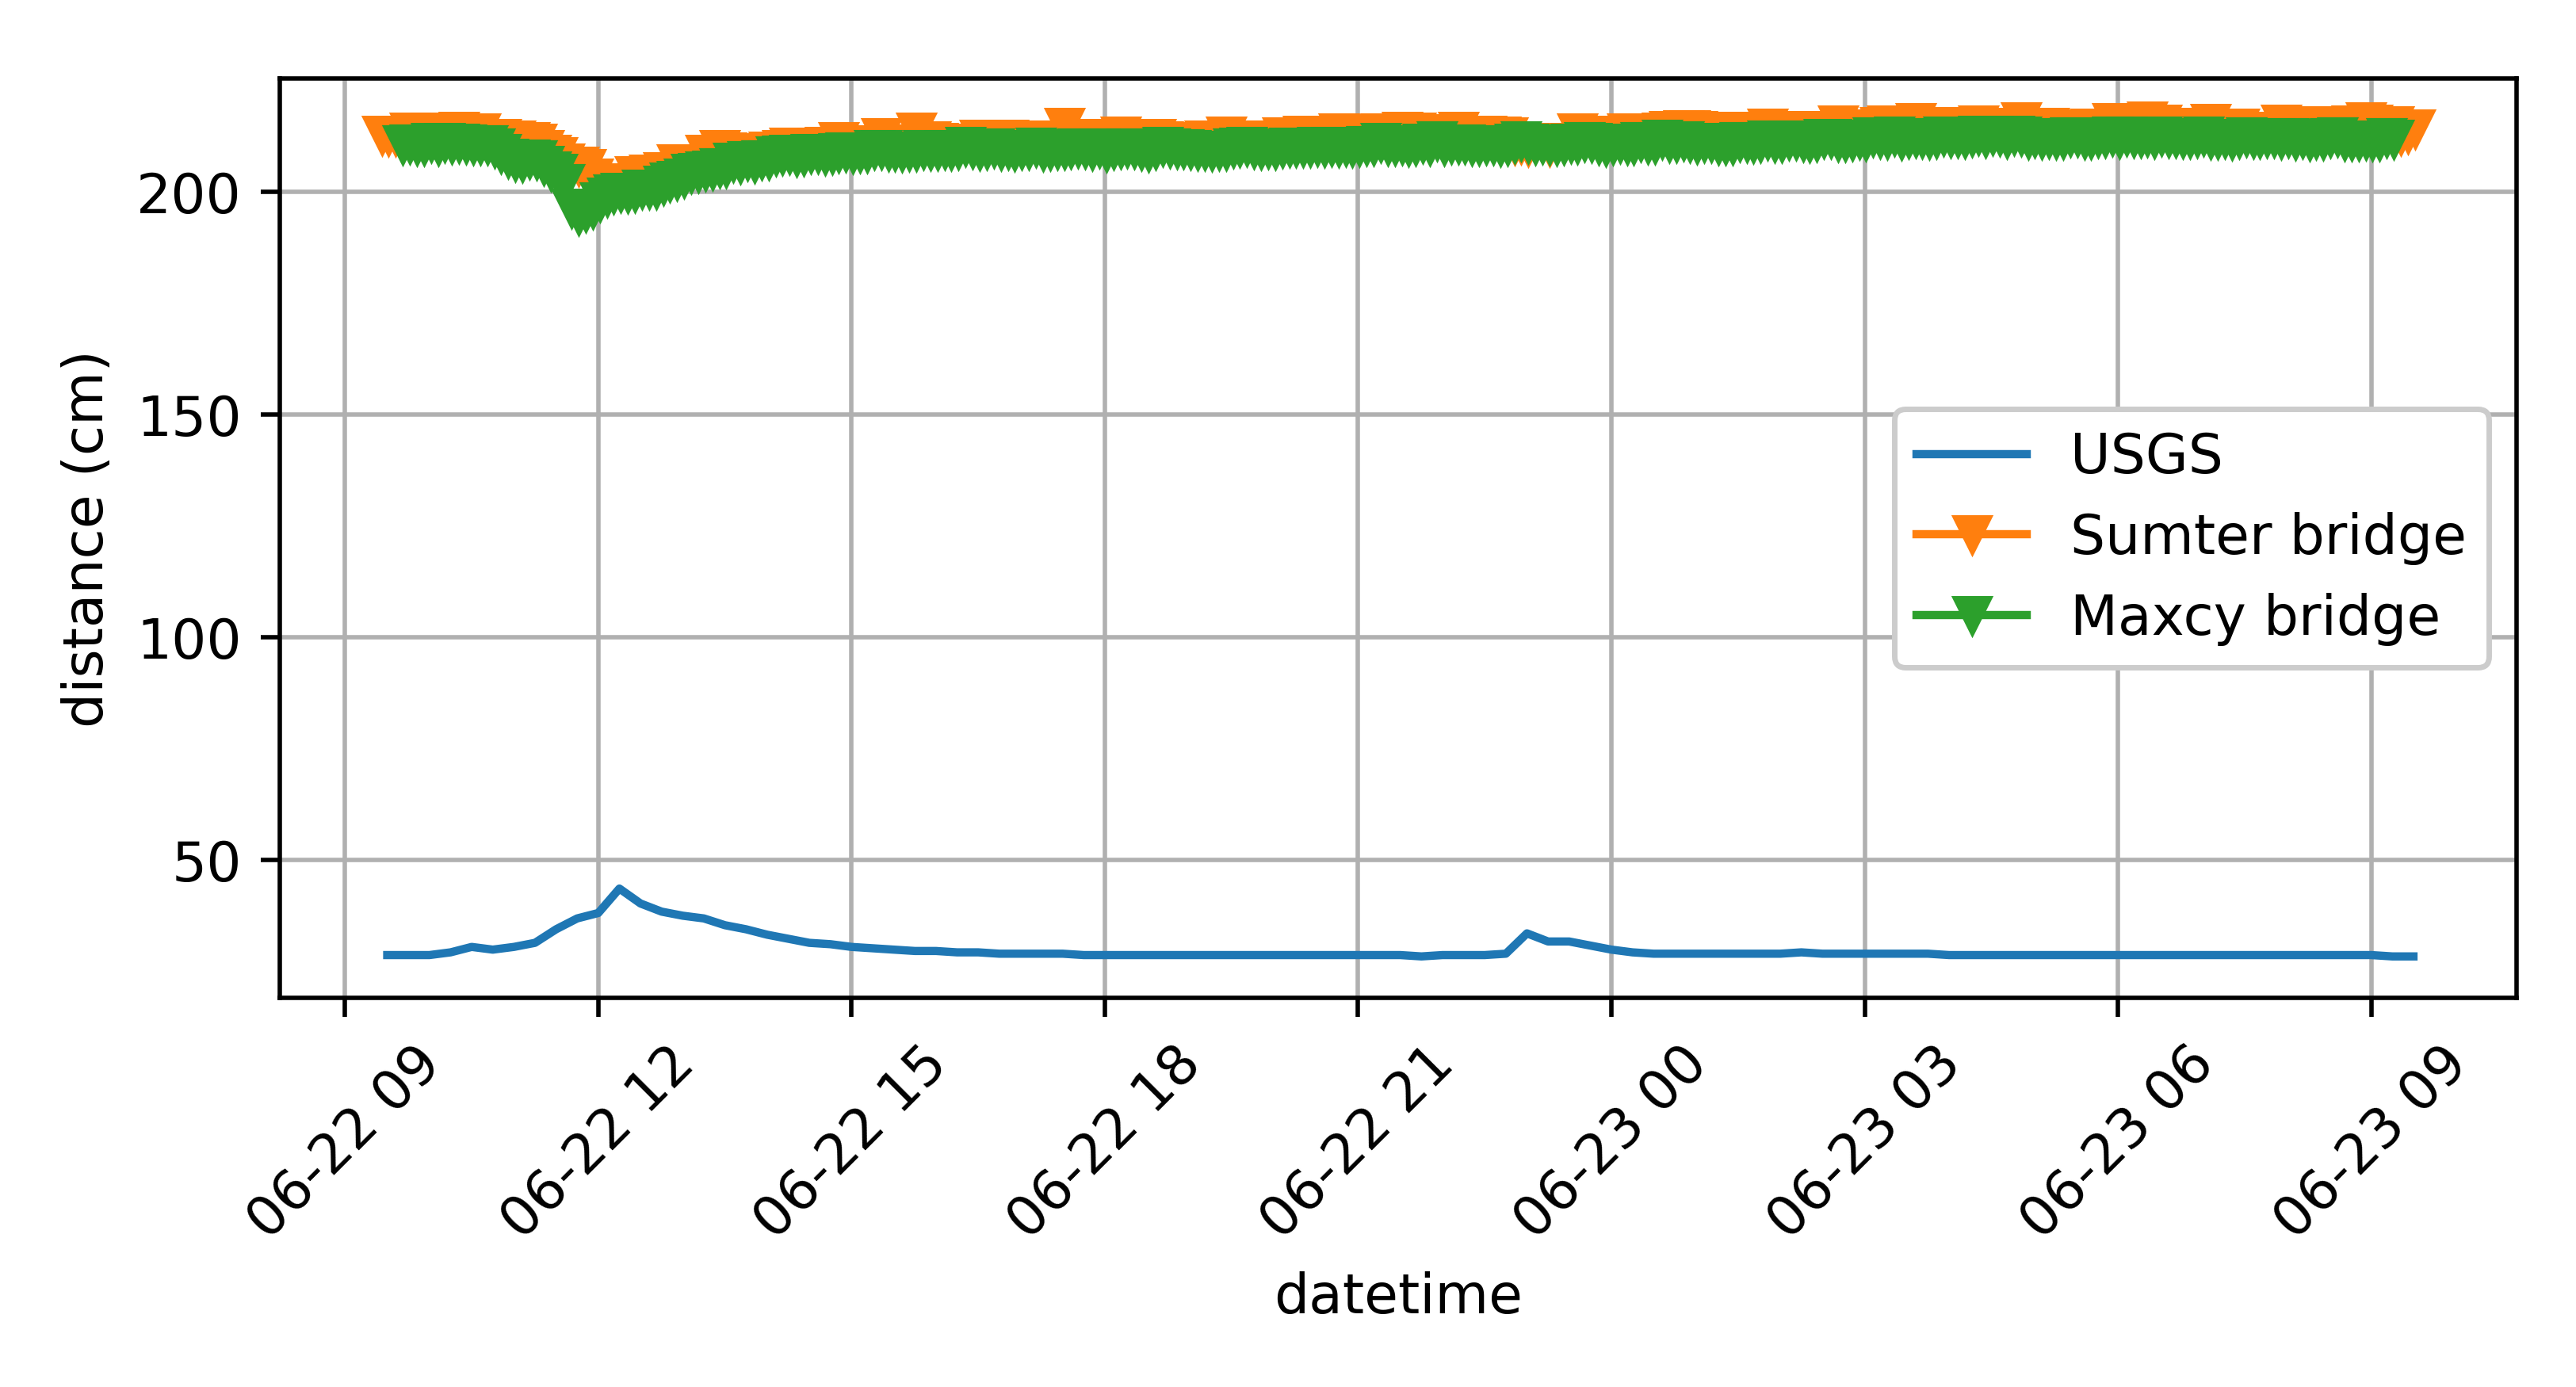

Data behind this chart, as committed beside it:
Date, Time, Dist1, Dist2, Dist3, Dist4, Dist5, Avg Dist (cm), Temp (C), Humidity, Pressure, Voltage, Current (mA), Power (mW)
6/22/2021, 9:26:02, 213.9, 211.7, 213.8, 211.8, 212.8, 212.8, 25.82, 50.48, 1007, 8.31, 177, 1472
6/22/2021, 9:31:02, 212.4, 214, 213.2, 212.2, 211.9, 212.7, 25.71, 51.26, 1007, 8.3, 177.2, 1472
6/22/2021, 9:36:02, 211.4, 212.5, 214.3, 212.3, 212.7, 212.7, 25.62, 51.79, 1007, 8.3, 174.2, 1446
6/22/2021, 9:41:02, 212.2, 211.9, 212.2, 211.9, 215.8, 212.8, 25.55, 52.3, 1007, 8.3, 173.3, 1438
6/22/2021, 9:46:02, 214.5, 212.4, 212.3, 215.9, 212.8, 213.6, 25.49, 52.73, 1007, 8.3, 175.8, 1432
6/22/2021, 9:51:02, 211.7, 216.6, 212.2, 211.7, -1, 213.1, 25.49, 53.07, 1007, 8.29, 175.3, 1432
6/22/2021, 9:56:02, 211.8, 213.8, 213, 213.5, 211.4, 212.7, 25.5, 53.41, 1007, 8.28, 173.5, 1428
6/22/2021, 10:01:02, 213.6, 213.1, 216.1, 212.5, 212.9, 213.6, 25.5, 53.67, 1007, 8.28, 171.4, 1418
6/22/2021, 10:06:02, 213.1, 215.6, 212.5, 211.9, 212.1, 213, 25.25, 54.15, 1006, 8.28, 173.8, 1438
6/22/2021, 10:11:02, 211.7, 211.2, 212.5, 216.2, 214.1, 213.2, 24.83, 54.96, 1007, 8.27, 173.5, 1416
6/22/2021, 10:16:02, 212.8, 211.5, 215.9, 212.4, 214.5, 213.4, 24.6, 55.41, 1007, 8.27, 170.3, 1410
6/22/2021, 10:21:02, 214.2, 212.8, 213.1, 215.1, 213.8, 213.8, 24.5, 55.78, 1007, 8.26, 169.8, 1402
6/22/2021, 10:26:02, 213, 212.2, 211.4, 211.7, 213.4, 212.3, 24.5, 56.82, 1007, 8.26, 170.8, 1426
6/22/2021, 10:31:02, 211.9, 213.5, 212.5, 212.3, 211.4, 212.3, 24.53, 57.76, 1007, 8.26, 171.2, 1402
6/22/2021, 10:36:02, 211.6, 217.3, 214.1, 212.3, 212.1, 213.4, 24.57, 58.64, 1007, 8.25, 170.6, 1416
6/22/2021, 10:41:02, 211.4, 212.3, 211.7, 212.1, 211.6, 211.8, 24.59, 59.52, 1007, 8.25, 171.1, 1406
6/22/2021, 10:46:02, 211, 211.2, 212.1, 212.9, 212, 211.8, 24.51, 60.47, 1007, 8.25, 168.5, 1412
6/22/2021, 10:51:02, 213.1, 211.4, 212.5, 210.8, 213.3, 212.2, 24.51, 61.26, 1007, 8.24, 167.1, 1396
6/22/2021, 10:56:02, 211.8, 211.3, 211.5, 211.1, 211.3, 211.4, 24.52, 61.71, 1007, 8.24, 168.2, 1386
6/22/2021, 11:01:02, 212.2, 211.2, 211.3, 210.8, 214, 211.9, 24.52, 62.23, 1007, 8.24, 169.7, 1410
6/22/2021, 11:06:02, 211.4, 211, 210.8, 210.9, 212.5, 211.3, 24.51, 62.9, 1007, 8.23, 169.5, 1396
6/22/2021, 11:11:02, 211.2, 212.4, 211.9, 210.8, 211.1, 211.5, 24.5, 63.83, 1007, 8.23, 168.3, 1390
6/22/2021, 11:16:02, 211.6, 210.1, 211.2, 211.2, 211.3, 211.1, 24.44, 64.75, 1007, 8.22, 168.2, 1390
6/22/2021, 11:21:02, 209.4, 209.5, 209.3, 208.8, 211.1, 209.6, 24.31, 65.88, 1007, 8.22, 169.2, 1392
6/22/2021, 11:26:02, 207.9, 208.8, 210.3, 208.2, 208.2, 208.7, 24.18, 66.96, 1007, 8.22, 167.3, 1374
6/22/2021, 11:31:02, 206.9, 210.2, 207.6, 208.1, 207.6, 208.1, 24.1, 68.3, 1007, 8.21, 168.3, 1380
6/22/2021, 11:36:02, 207.2, 204.8, 208.5, 207, 206.1, 206.7, 24.17, 69.39, 1007, 8.21, 168.1, 1380
6/22/2021, 11:41:02, 206, 205.8, 206.7, 205.6, 205.7, 205.9, 24.28, 70.02, 1007, 8.2, 167.4, 1386
6/22/2021, 11:46:02, 207.7, 205.5, 205.3, 204.6, 206.3, 205.9, 24.31, 70.66, 1007, 8.2, 167.2, 1370
6/22/2021, 11:51:02, 206.3, 205.2, 204.6, 206.6, 204.8, 205.5, 24.34, 71.08, 1007, 8.2, 167.8, 1376
6/22/2021, 11:56:02, 204.1, 202.5, 204.2, 203.1, 202.2, 203.2, 24.35, 71.24, 1007, 8.2, 166.7, 1380
6/22/2021, 12:01:02, 202.4, 200, 200.3, 199.2, 201.3, 200.7, 24.32, 71.4, 1007, 8.19, 167.3, 1370
6/22/2021, 12:06:02, 200.4, 199.6, 200.1, 203.6, 199.8, 200.7, 24.34, 71.57, 1007, 8.19, 166.5, 1370
6/22/2021, 12:11:02, 200.3, 200.4, 200.5, 199.7, 203.2, 200.8, 24.39, 71.54, 1007, 8.18, 166.7, 1364
6/22/2021, 12:16:02, 202.2, 201.4, 202.7, 201.4, 201.5, 201.8, 24.39, 71.49, 1007, 8.18, 165.4, 1354
6/22/2021, 12:21:02, 202.3, 202.2, 201.9, 203.1, 201.4, 202.2, 24.39, 71.48, 1007, 8.18, 166.5, 1364
6/22/2021, 12:26:02, 204.8, 202.3, 204.2, 203.2, 204.3, 203.8, 24.43, 71.45, 1007, 8.17, 165.5, 1346
6/22/2021, 12:31:02, 203.6, 204.2, 203.7, 203.6, 204.2, 203.8, 24.48, 71.38, 1007, 8.17, 164.4, 1354
6/22/2021, 12:36:02, 203.4, 203.6, 204.5, 205.3, 204.4, 204.2, 24.61, 71.25, 1007, 8.16, 165.8, 1350
6/22/2021, 12:41:02, 203.9, 204.7, 204, 204, 203.5, 204, 24.78, 71.18, 1007, 8.16, 164.4, 1340
6/22/2021, 12:46:02, 205.8, 204.8, 203.6, 204.6, 204.5, 204.7, 24.87, 70.95, 1007, 8.16, 163.6, 1334
6/22/2021, 12:51:02, 205.4, 205, 204.4, 204.4, 204.4, 204.7, 24.87, 70.88, 1007, 8.15, 163.7, 1334
6/22/2021, 12:56:02, 205.1, 205, 208.2, 208.8, 205.8, 206.6, 24.87, 70.82, 1007, 8.15, 163.4, 1336
6/22/2021, 13:01:02, 205.3, 204.6, 204.6, 205.6, 205.8, 205.2, 24.87, 70.77, 1007, 8.15, 163.1, 1328
6/22/2021, 13:06:02, 205.9, 206, 204.4, 206.9, 206.1, 205.9, 24.88, 70.57, 1007, 8.15, 166.5, 1356
6/22/2021, 13:11:02, 206, 206, 205.9, 206.7, 206.9, 206.3, 24.86, 70.49, 1007, 8.14, 162.3, 1356
6/22/2021, 13:16:02, 206.2, 206.4, 213.9, 210.3, 206.1, 208.6, 24.98, 70.44, 1007, 8.14, 163.7, 1334
6/22/2021, 13:21:02, 207.3, 206.6, 206.1, 206.2, 205.9, 206.4, 25.17, 70.24, 1006, 8.14, 163.9, 1336
6/22/2021, 13:26:02, 208, 209.9, 209, 208.1, 213, 209.6, 25.33, 70.13, 1006, 8.13, 162.9, 1324
6/22/2021, 13:31:02, 207.4, 210.1, 208.4, 208.5, 211.2, 209.2, 25.45, 70.02, 1006, 8.13, 161.7, 1350
6/22/2021, 13:36:02, 206.6, 210.7, 209.1, 207.3, 207.8, 208.3, 25.58, 69.94, 1006, 8.13, 162.8, 1350
6/22/2021, 13:41:02, 209.1, 208.7, 207.7, 209.4, 208.8, 208.8, 25.82, 69.82, 1006, 8.12, 162.6, 1334
6/22/2021, 13:46:02, 207.9, 208.9, 208.2, 210.9, 208.4, 208.9, 26.17, 69.63, 1006, 8.12, 174.2, 1426
6/22/2021, 13:51:02, 207.4, 208.6, 208.4, 210.4, 207.5, 208.4, 26.66, 69.12, 1006, 8.11, 173.6, 1410
6/22/2021, 13:56:02, 208.9, 210.5, 208.6, 208.4, 208.7, 209, 26.83, 68.74, 1006, 8.11, 173.6, 1422
6/22/2021, 14:01:02, 208.4, 210.3, 209.3, 208.8, 210.3, 209.4, 26.86, 68.77, 1006, 8.11, 172.4, 1400
6/22/2021, 14:06:02, 211.4, 208.2, 208.8, 208.2, 208.3, 209, 26.87, 68.77, 1006, 8.11, 172.8, 1400
6/22/2021, 14:11:02, 208.6, 209.1, 211.7, 209.4, 209.2, 209.6, 26.84, 68.77, 1006, 8.1, 173.7, 1410
6/22/2021, 14:16:02, 212.1, 210.1, 210.7, 208.6, 210, 210.3, 26.81, 68.73, 1006, 8.1, 162.8, 1318
6/22/2021, 14:21:02, 211.2, 208.8, 209.2, 209.4, 208.9, 209.5, 26.94, 68.65, 1006, 8.1, 162.7, 1318
... 230 more rows
